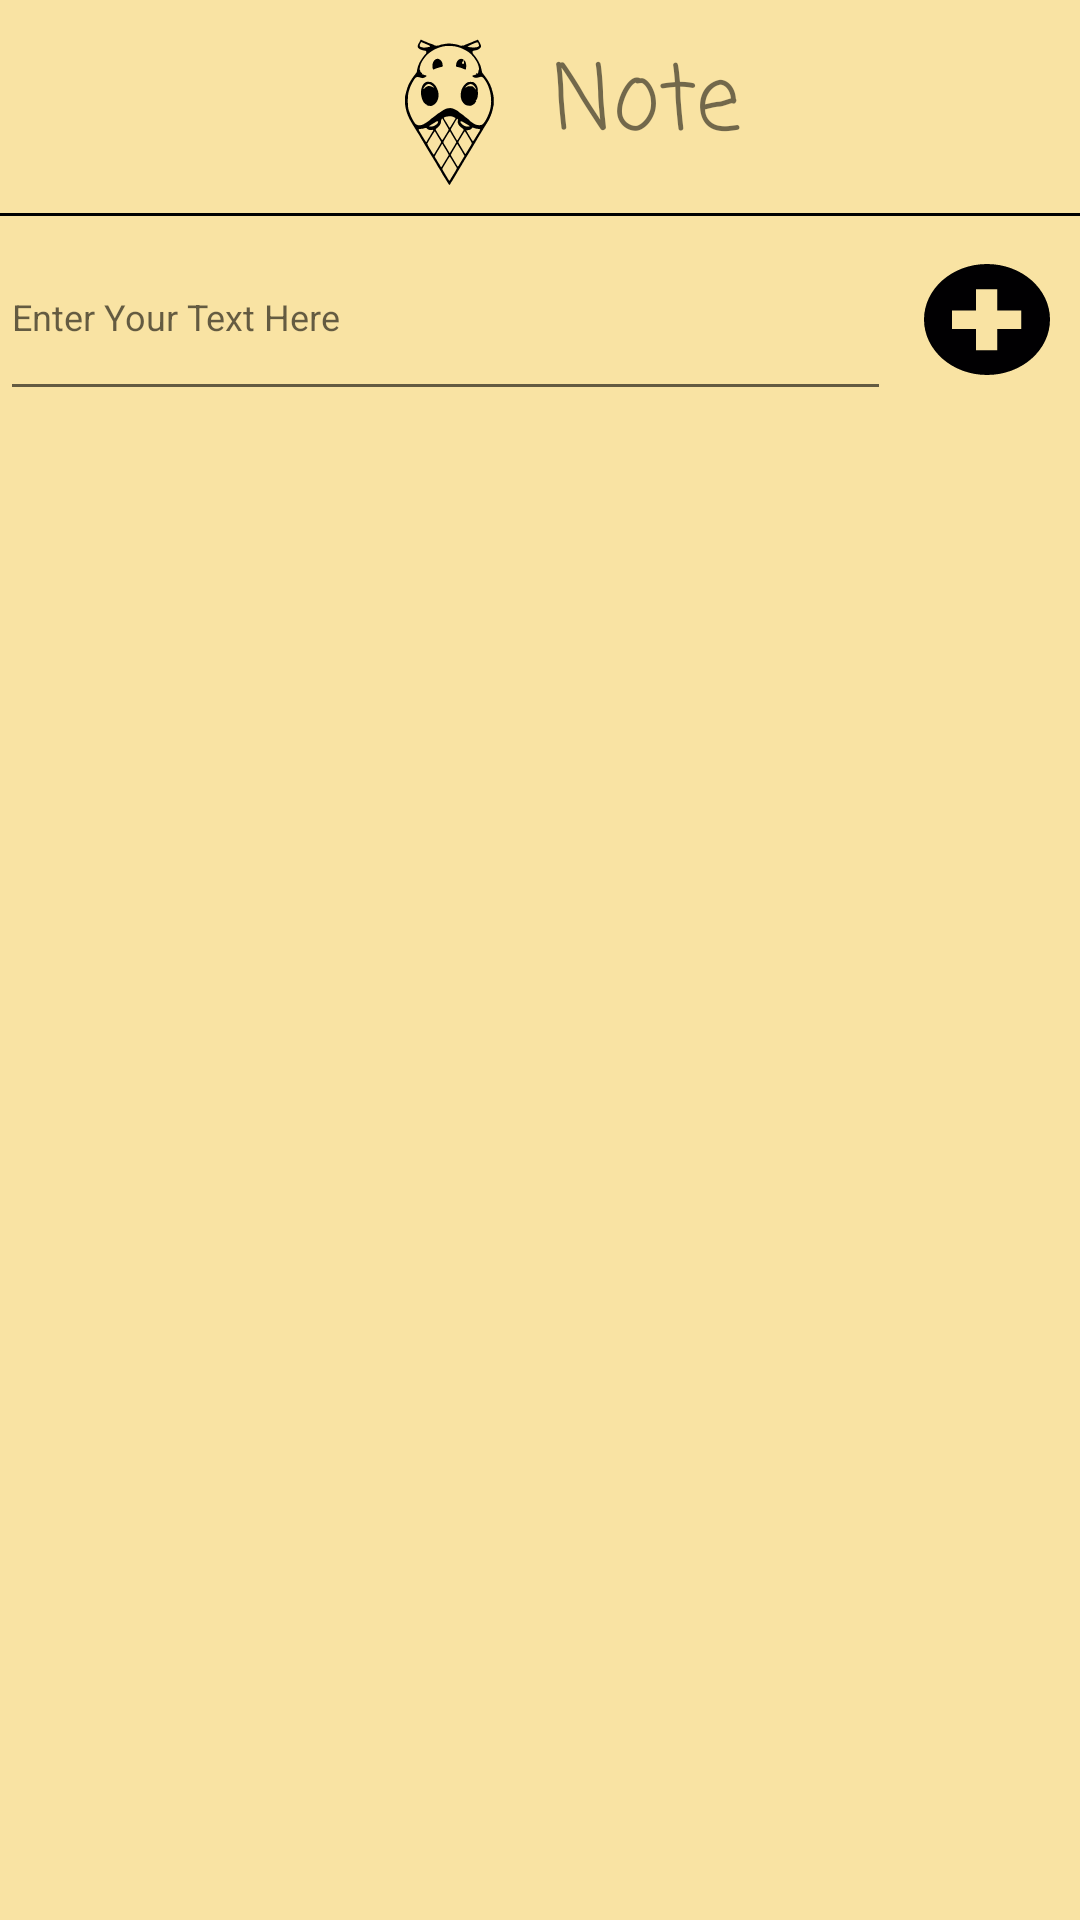

Layout XML and referenced resources for this Android screen:
<!-- AndroidManifest.xml: application theme AppTheme -->
<!-- res/layout/activity_insert_page.xml -->
<?xml version="1.0" encoding="utf-8"?>
<android.support.constraint.ConstraintLayout xmlns:android="http://schemas.android.com/apk/res/android"
    xmlns:app="http://schemas.android.com/apk/res-auto"
    xmlns:tools="http://schemas.android.com/tools"
    android:id="@+id/container"
    android:layout_width="match_parent"
    android:layout_height="match_parent"
    tools:context=".Insert_page"
    android:background="#f9e3a3">

    <android.support.design.widget.AppBarLayout
        android:id="@+id/appBarLayout2"
        android:layout_width="0dp"
        android:layout_height="wrap_content"
        android:layout_marginBottom="12dp"
        android:theme="@style/AppTheme"
        app:layout_constraintBottom_toTopOf="@+id/toolbar"
        app:layout_constraintEnd_toEndOf="parent"
        app:layout_constraintStart_toStartOf="parent"
        app:layout_constraintTop_toTopOf="parent" />

    <android.support.v7.widget.Toolbar
        android:id="@+id/toolbar"
        android:layout_width="412dp"
        android:layout_height="51dp"
        android:layout_marginBottom="72dp"
        android:background="#f9e3a3"
        app:layout_constraintBottom_toTopOf="@+id/listview"
        app:layout_constraintEnd_toEndOf="parent"
        app:layout_constraintStart_toStartOf="parent"
        app:layout_constraintTop_toBottomOf="@+id/appBarLayout2"
        app:popupTheme="@style/AppTheme">>

        <TextView
            android:id="@+id/toolbar_title"
            android:layout_width="wrap_content"
            android:layout_height="wrap_content"
            android:layout_gravity="center"
            android:drawableLeft="@drawable/ic_svg"
            android:fontFamily="casual"
            android:text="Note"
            android:textSize="30sp"
            tools:layout_editor_absoluteX="165dp"
            tools:layout_editor_absoluteY="11dp" />

    </android.support.v7.widget.Toolbar>

    <View
        android:id="@+id/view2"
        android:layout_width="384dp"
        android:layout_height="1dp"
        android:layout_marginStart="12dp"
        android:layout_marginLeft="12dp"
        android:layout_marginTop="8dp"
        android:background="#000000"
        app:layout_constraintBottom_toTopOf="@+id/linearLayout8"
        app:layout_constraintStart_toStartOf="@+id/toolbar"
        app:layout_constraintTop_toBottomOf="@+id/toolbar"
        app:layout_constraintVertical_bias="0.0"></View>

    <LinearLayout
        android:id="@+id/linearLayout8"
        android:layout_width="0dp"
        android:layout_height="0dp"
        android:layout_marginTop="8dp"
        android:orientation="horizontal"
        app:layout_constraintBottom_toBottomOf="parent"
        app:layout_constraintEnd_toEndOf="parent"
        app:layout_constraintHorizontal_bias="0.0"
        app:layout_constraintStart_toStartOf="parent"
        app:layout_constraintTop_toBottomOf="@+id/toolbar"
        app:layout_constraintVertical_bias="0.0">

        <EditText
            android:id="@+id/inputtxt"
            android:layout_width="297dp"
            android:layout_height="66dp"
            android:ems="10"
            android:hint="Enter Your Text Here"
            android:inputType="textPersonName"
            android:textSize="12sp"
            tools:layout_editor_absoluteX="32dp"
            tools:layout_editor_absoluteY="54dp" />

    </LinearLayout>

    <Button
        android:id="@+id/btnadd"
        android:layout_width="42dp"
        android:layout_height="37dp"
        android:layout_marginTop="8dp"
        android:layout_marginEnd="20dp"
        android:layout_marginRight="20dp"
        android:layout_marginBottom="8dp"
        android:layout_weight="1"
        android:background="@drawable/ic_add_to_list_button"
        app:layout_constraintBottom_toTopOf="@+id/listview"
        app:layout_constraintEnd_toEndOf="@+id/view2"
        app:layout_constraintTop_toTopOf="@+id/view2"
        app:layout_constraintVertical_bias="0.818" />

    <ListView
        android:id="@+id/listview"
        android:layout_width="0dp"
        android:layout_height="0dp"
        android:layout_marginBottom="13dp"
        app:layout_constraintBottom_toBottomOf="parent"
        app:layout_constraintEnd_toEndOf="parent"
        app:layout_constraintStart_toStartOf="parent"
        app:layout_constraintTop_toBottomOf="@+id/toolbar"></ListView>

</android.support.constraint.ConstraintLayout>
<!-- resources referenced by this layout -->
<resources>
  <!-- drawable ic_add_to_list_button (drawable) -->
  <vector android:height="24dp" android:viewportHeight="11.809"
      android:viewportWidth="11.809" android:width="24dp" xmlns:android="http://schemas.android.com/apk/res/android">
      <path android:fillColor="#010002" android:pathData="M5.904,0.108c3.201,0 5.796,2.596 5.796,5.796c0,3.201 -2.596,5.795 -5.796,5.795c-3.2,0 -5.796,-2.595 -5.796,-5.795C0.108,2.704 2.704,0.108 5.904,0.108L5.904,0.108zM2.518,4.839v2.194h2.256V9.29h2.194V7.033h2.257V4.839H6.968V2.583H4.773v2.256H2.518z"/>
      <path android:fillColor="#010002" android:pathData="M5.904,11.808C2.648,11.808 0,9.16 0,5.904S2.648,0 5.904,0s5.905,2.648 5.905,5.904S9.159,11.808 5.904,11.808zM5.904,0.216c-3.136,0 -5.688,2.552 -5.688,5.688s2.552,5.687 5.688,5.687s5.688,-2.551 5.688,-5.687S9.04,0.216 5.904,0.216zM7.076,9.399h-2.41V7.142H2.41V4.731h2.255V2.476h2.411v2.256h2.257v2.411H7.076V9.399zM4.882,9.182H6.86V6.926h2.256V4.947H6.86V2.691H4.881v2.256H2.626v1.979h2.256V9.182z"/>
  </vector>
  <!-- drawable ic_svg: vector/xml drawable (drawable, 10814 chars, omitted) -->
  <style name="AppTheme" parent="Theme.AppCompat.Light.DarkActionBar">
          
          <item name="colorPrimary">@color/colorPrimary</item>
          <item name="colorPrimaryDark">@color/colorPrimaryDark</item>
          <item name="colorAccent">@color/colorAccent</item>
          <item name="windowActionBar">false</item>
          <item name="windowNoTitle">true</item>
          <item name="android:windowFullscreen">true</item>
          <item name="android:colorBackground">@color/background_material_light</item>
      </style>
  <color name="colorPrimary">#ffffff</color>
  <color name="colorPrimaryDark">#00574B</color>
  <color name="colorAccent">#D81B60</color>
  <color name="background_material_light">#ffffff</color>
</resources>
